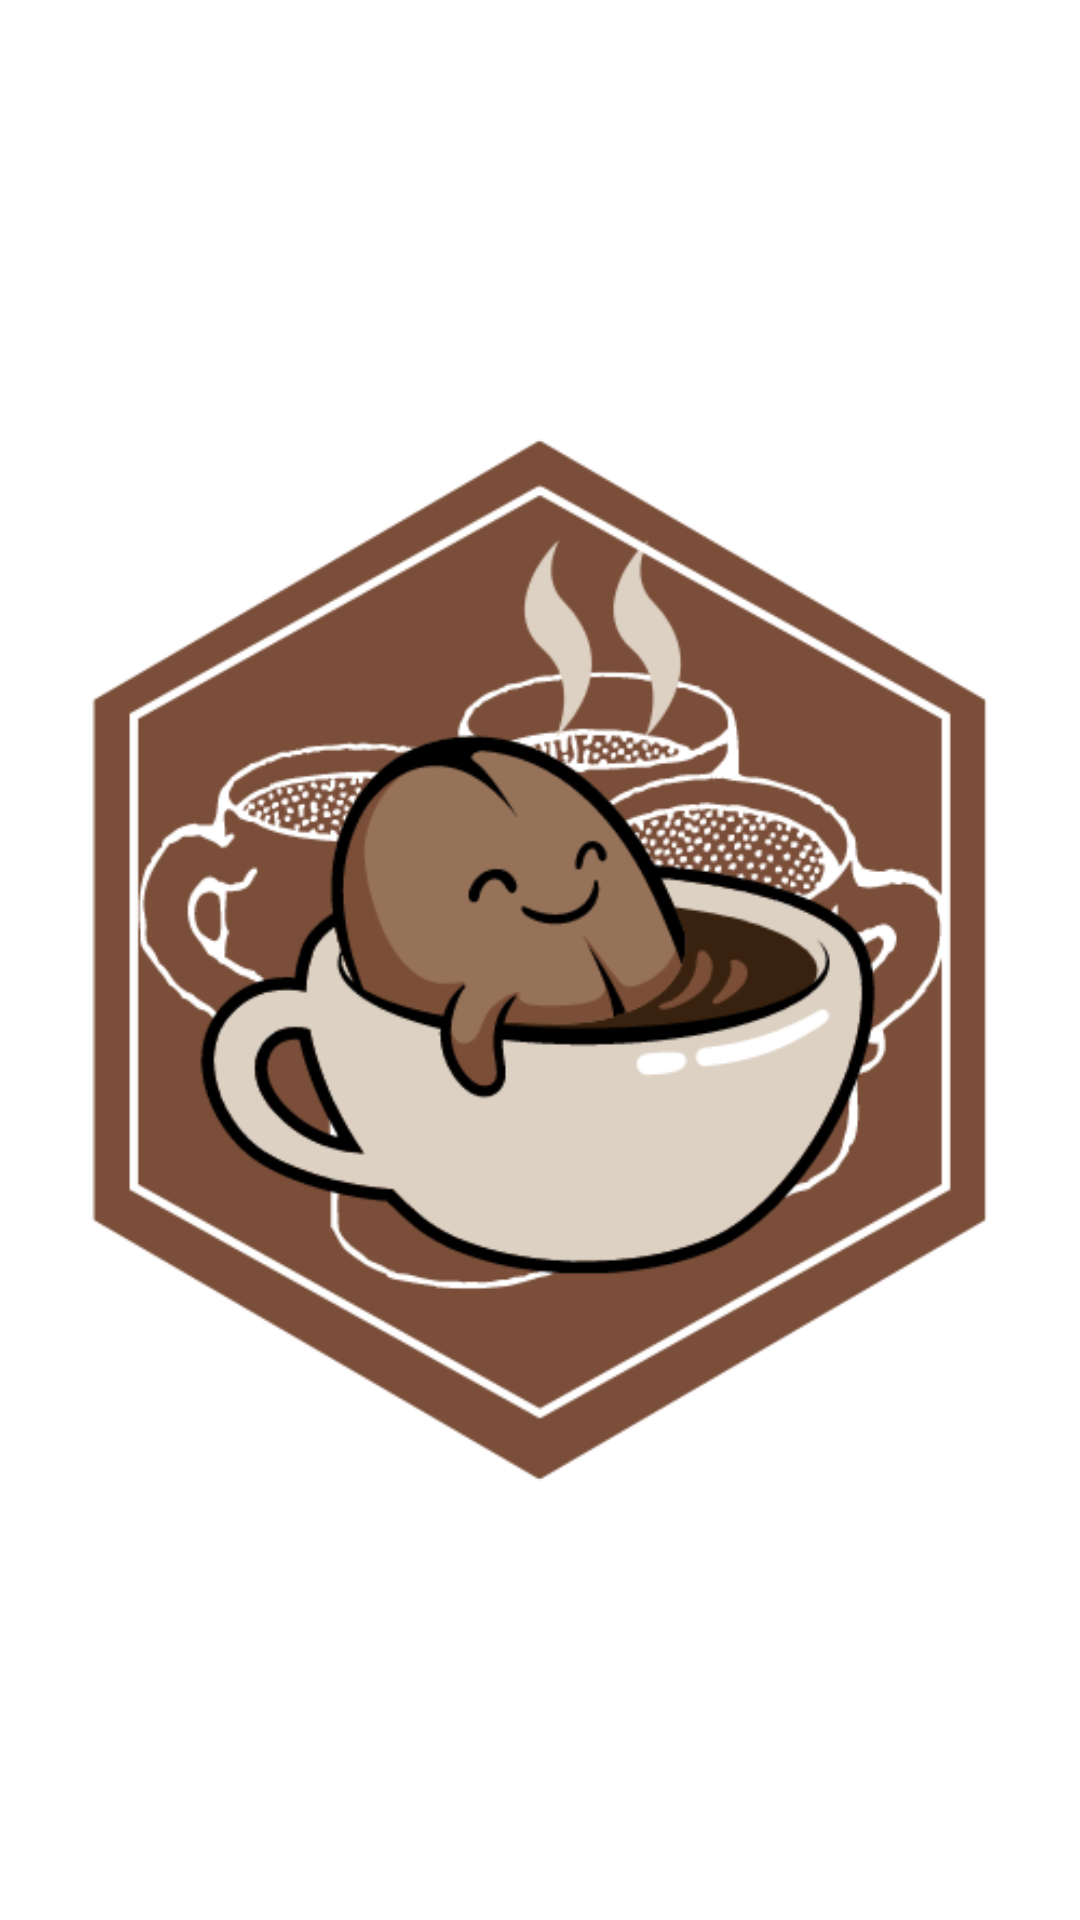

The Android layout XML behind this screen, and the referenced resources:
<!-- AndroidManifest.xml: application theme Theme.Stephen_project -->
<!-- res/layout/splash_screen.xml -->
<?xml version="1.0" encoding="utf-8"?>
<androidx.constraintlayout.widget.ConstraintLayout xmlns:android="http://schemas.android.com/apk/res/android"
    xmlns:app="http://schemas.android.com/apk/res-auto"
    xmlns:tools="http://schemas.android.com/tools"
    android:layout_width="match_parent"
    android:layout_height="match_parent">

    <ImageView
        android:id="@+id/ivBG"
        android:layout_width="match_parent"
        android:layout_height="match_parent"
        android:scaleType="fitXY"
        android:src="@drawable/background"
        tools:layout_editor_absoluteX="0dp"
        tools:layout_editor_absoluteY="60dp"
        tools:ignore="ContentDescription" />

    <ImageView
        android:id="@+id/logo"
        android:layout_width="match_parent"
        android:layout_height="match_parent"
        app:layout_constraintBottom_toBottomOf="parent"
        app:layout_constraintEnd_toEndOf="parent"
        app:layout_constraintHorizontal_bias="1.0"
        app:layout_constraintStart_toStartOf="parent"
        app:layout_constraintTop_toTopOf="parent"
        app:layout_constraintVertical_bias="0.505"
        app:srcCompat="@drawable/logo" />


</androidx.constraintlayout.widget.ConstraintLayout>
<!-- resources referenced by this layout -->
<resources>
  <!-- drawable logo: png bitmap (drawable-v24, 61639 bytes) -->
  <style name="Theme.Stephen_project" parent="Theme.MaterialComponents.DayNight.NoActionBar">
  
      <item name="colorPrimary">@color/button</item>
      <item name="colorPrimaryVariant">@color/black</item>
      <item name="colorOnPrimary">@color/white</item>
  
      <item name="colorSecondary">@color/teal_200</item>
      <item name="colorSecondaryVariant">@color/teal_700</item>
      <item name="colorOnSecondary">@color/black</item>
  
      <item name="android:statusBarColor">?attr/colorPrimaryVariant</item>
  
     </style>
  <color name="button">#D8835242</color>
  <color name="black">#FF000000</color>
  <color name="white">#FFFFFFFF</color>
  <color name="teal_200">#FF03DAC5</color>
  <color name="teal_700">#FF018786</color>
</resources>
